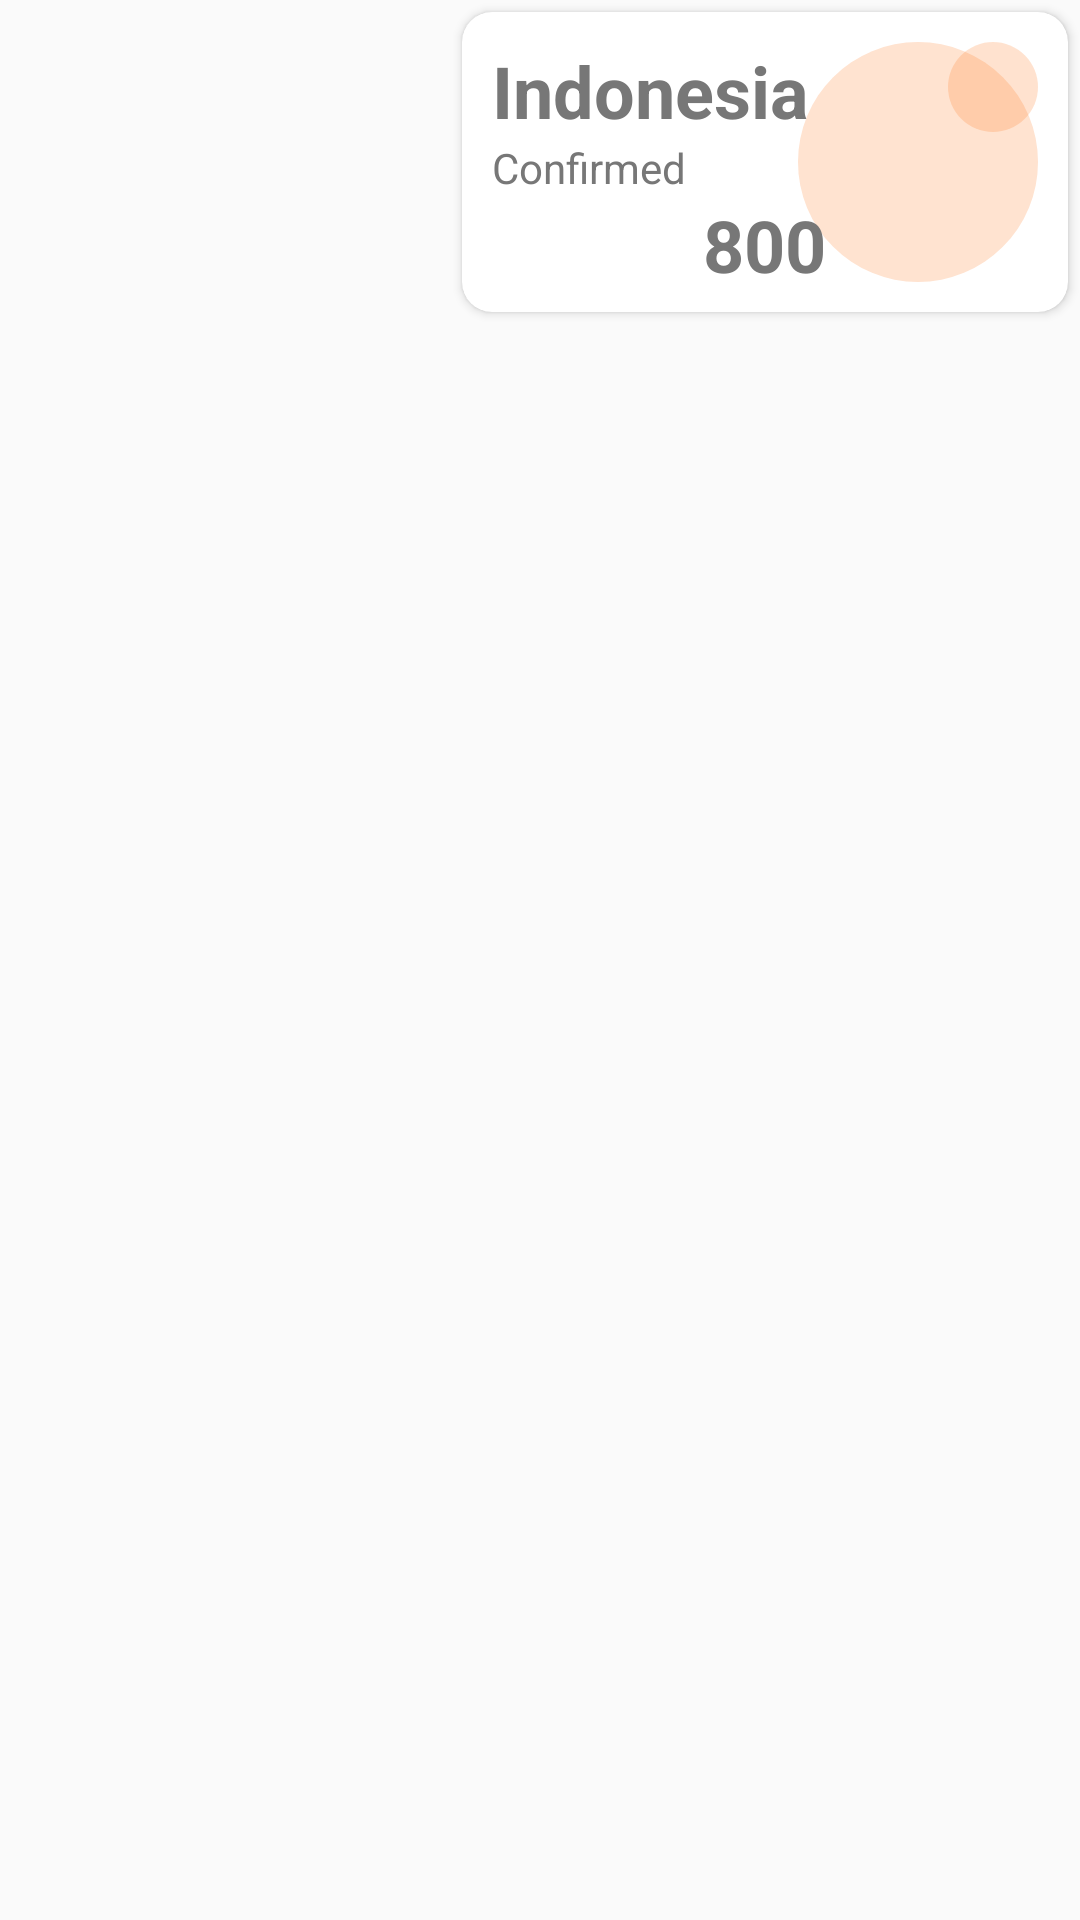

Here is an Android app screen rendered from its layout file. Give the layout XML and the strings, colors and styles it references.
<!-- AndroidManifest.xml: application theme AppTheme -->
<!-- res/layout/cl_country.xml -->
<?xml version="1.0" encoding="utf-8"?>
<RelativeLayout xmlns:android="http://schemas.android.com/apk/res/android"
    android:layout_width="match_parent"
    android:layout_height="wrap_content"
    xmlns:app="http://schemas.android.com/apk/res-auto">
    <ImageView
        android:id="@+id/flag_id"
        android:layout_width="150dp"
        android:layout_height="100dp"/>

    <androidx.cardview.widget.CardView
        android:layout_width="match_parent"
        android:layout_height="100dp"
        android:layout_margin="4dp"
        app:cardCornerRadius="10dp"
        android:layout_toRightOf="@+id/flag_id"
        >
        <RelativeLayout
            android:layout_width="match_parent"
            android:layout_height="match_parent"
            android:padding="10dp">
            <FrameLayout
                android:layout_width="80dp"
                android:layout_height="80dp"
                android:layout_alignParentEnd="true"
                android:alpha="0.2"
                android:background="@drawable/circle_orange"/>
            <FrameLayout
                android:layout_width="30dp"
                android:layout_height="30dp"
                android:layout_alignParentEnd="true"
                android:alpha="0.2"
                android:background="@drawable/circle_orange"/>
            <TextView
                android:id="@+id/country_id"
                android:layout_width="wrap_content"
                android:layout_height="wrap_content"
                android:text="Indonesia"
                android:textSize="24dp"
                android:textColor="@color/colorSemiBlack"
                android:textStyle="bold"/>
            <TextView
                android:id="@+id/tv_confirm"
                android:layout_width="wrap_content"
                android:layout_height="wrap_content"
                android:text="Confirmed"
                android:textColor="@color/colorSemiBlack"
                android:layout_below="@+id/country_id"/>
            <TextView
                android:id="@+id/confirmed_id"
                android:layout_width="wrap_content"
                android:layout_height="wrap_content"
                android:text="800"
                android:textColor="@color/colorSemiBlack"
                android:textStyle="bold"
                android:textSize="24dp"
                android:layout_below="@+id/tv_confirm"
                android:layout_centerHorizontal="true"/>
        </RelativeLayout>
    </androidx.cardview.widget.CardView>
</RelativeLayout>
<!-- resources referenced by this layout -->
<resources>
  <color name="colorSemiBlack">#777777</color>
  <!-- drawable circle_orange (drawable) -->
  <?xml version="1.0" encoding="utf-8"?>
  <selector xmlns:android="http://schemas.android.com/apk/res/android">
      <item>
          <shape>
              <corners android:radius="90dp"/>
              <solid android:color="@color/colorOrange"
                  />
          </shape>
      </item>
  </selector>
  <style name="AppTheme" parent="Theme.AppCompat.Light.NoActionBar">
          
          <item name="colorPrimary">#FBA82D</item>
          <item name="colorPrimaryDark">@color/colorOrange</item>
          <item name="colorAccent">@color/colorWhite</item>
      </style>
  <color name="colorOrange">#ff7315</color>
  <color name="colorWhite">#ffffff</color>
</resources>
